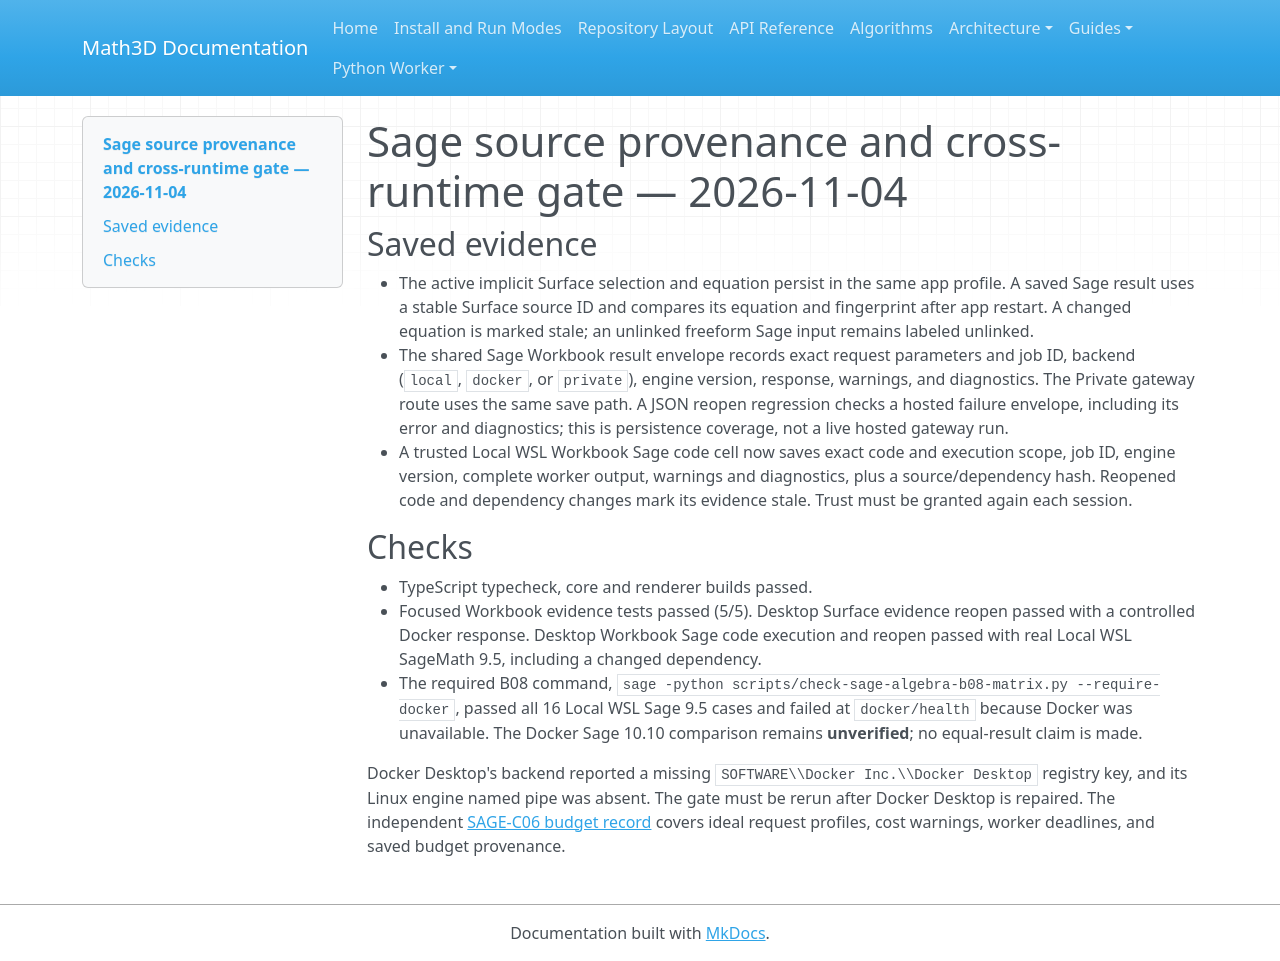

repository: expert10000/Math3D · page: evidence/sage-provenance-cross-runtime-2026-11-04/index.html · generator: mkdocs

# Sage source provenance and cross-runtime gate — 2026-11-04

## Saved evidence

- The active implicit Surface selection and equation persist in the same app profile. A saved Sage result uses a stable Surface source ID and compares its equation and fingerprint after app restart. A changed equation is marked stale; an unlinked freeform Sage input remains labeled unlinked.
- The shared Sage Workbook result envelope records exact request parameters and job ID, backend (`local`, `docker`, or `private`), engine version, response, warnings, and diagnostics. The Private gateway route uses the same save path. A JSON reopen regression checks a hosted failure envelope, including its error and diagnostics; this is persistence coverage, not a live hosted gateway run.
- A trusted Local WSL Workbook Sage code cell now saves exact code and execution scope, job ID, engine version, complete worker output, warnings and diagnostics, plus a source/dependency hash. Reopened code and dependency changes mark its evidence stale. Trust must be granted again each session.

## Checks

- TypeScript typecheck, core and renderer builds passed.
- Focused Workbook evidence tests passed (5/5). Desktop Surface evidence reopen passed with a controlled Docker response. Desktop Workbook Sage code execution and reopen passed with real Local WSL SageMath 9.5, including a changed dependency.
- The required B08 command, `sage -python scripts/check-sage-algebra-b08-matrix.py --require-docker`, passed all 16 Local WSL Sage 9.5 cases and failed at `docker/health` because Docker was unavailable. The Docker Sage 10.10 comparison remains **unverified**; no equal-result claim is made.

Docker Desktop's backend reported a missing `SOFTWARE\\Docker Inc.\\Docker Desktop` registry key, and its Linux engine named pipe was absent. The gate must be rerun after Docker Desktop is repaired. The independent [SAGE-C06 budget record](sage-c06-operation-budgets-2026-11-04.md) covers ideal request profiles, cost warnings, worker deadlines, and saved budget provenance.
